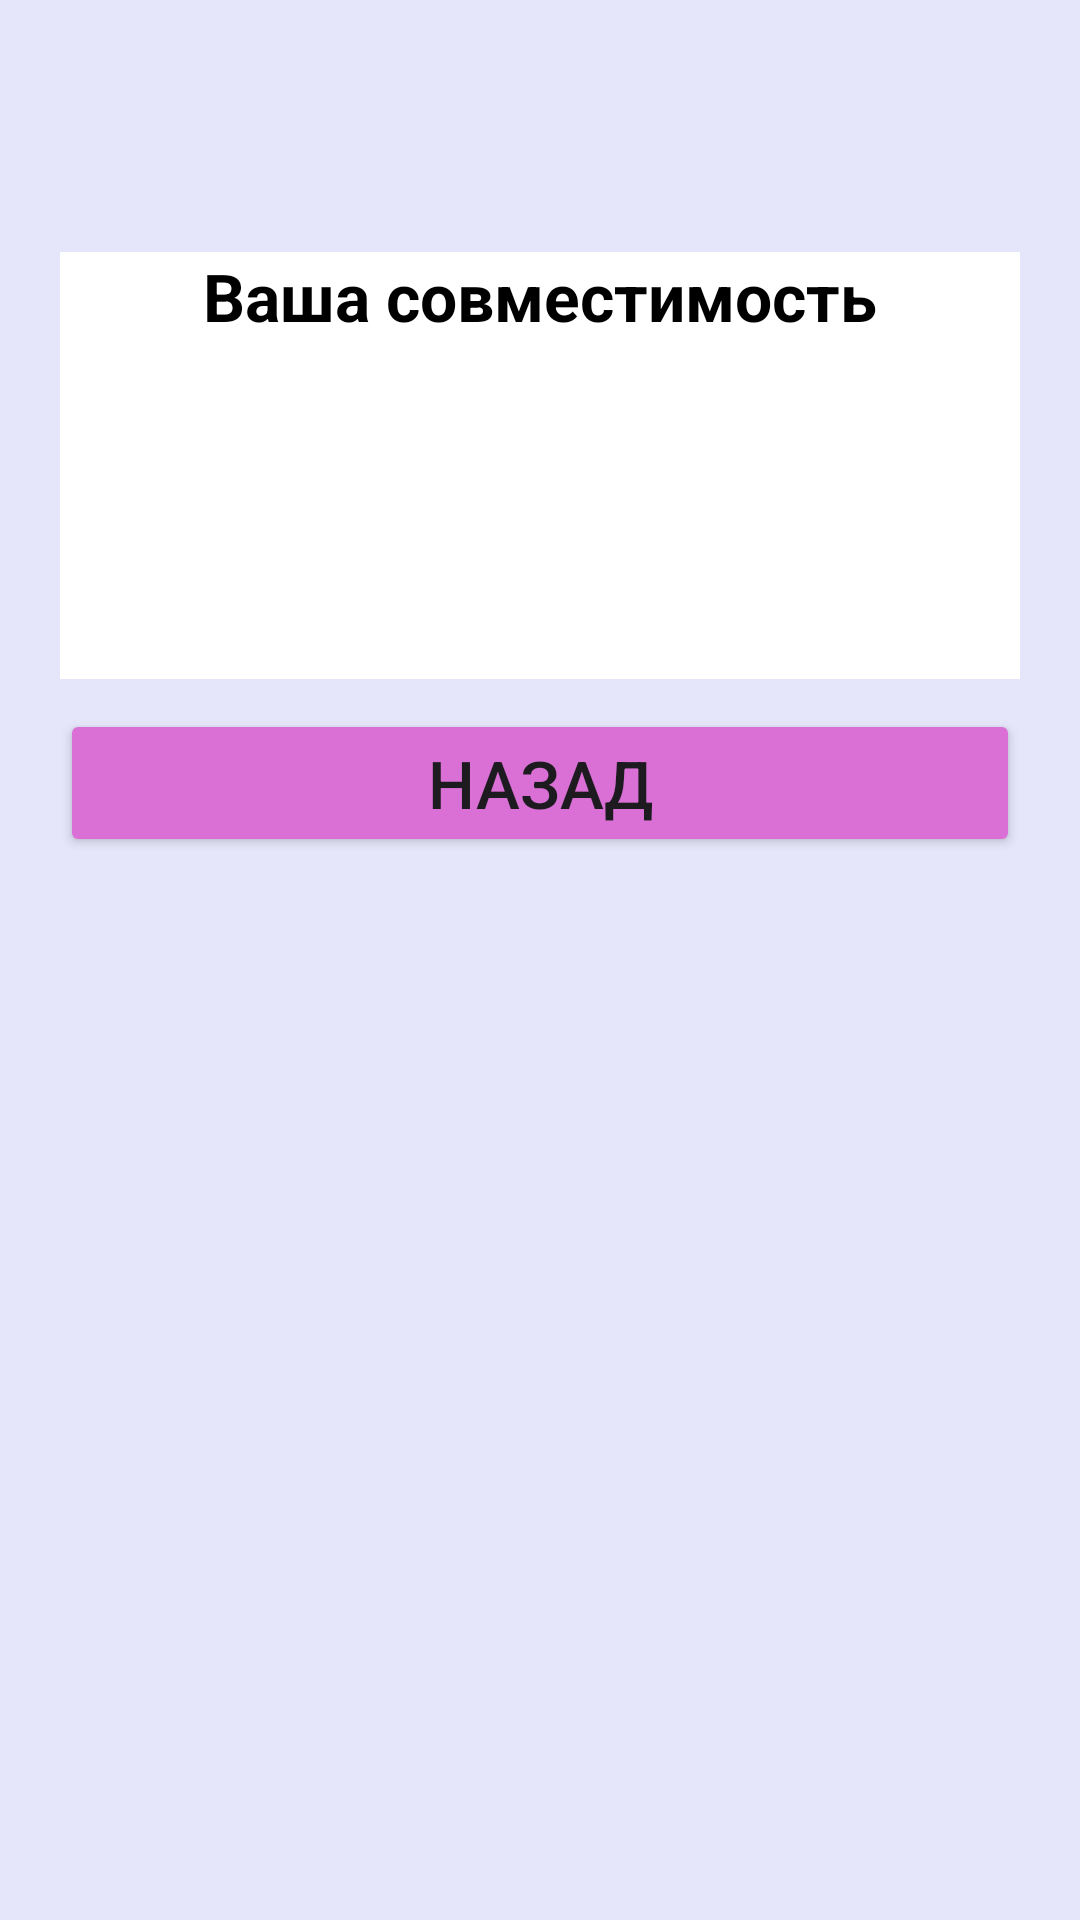

Layout XML and referenced resources for this Android screen:
<!-- AndroidManifest.xml: application theme Theme.ZodiacApp -->
<!-- res/layout/activity_compatibility.xml -->
<?xml version="1.0" encoding="utf-8"?>
<LinearLayout xmlns:android="http://schemas.android.com/apk/res/android"
    xmlns:app="http://schemas.android.com/apk/res-auto"
    xmlns:tools="http://schemas.android.com/tools"
    android:id="@+id/main"
    android:layout_width="match_parent"
    android:layout_height="match_parent"
    tools:context=".activities.CompatibilityActivity"
    android:orientation="vertical"
    android:background="@color/Lavender">

    <ImageView
        android:layout_width="wrap_content"
        android:layout_height="84dp"
        android:contentDescription="@string/man_and_woman"
        android:src="@drawable/upper_img" />
<TextView
    android:id="@+id/compatibility_header"
    android:layout_width="match_parent"
    android:layout_height="wrap_content"
    android:background="@color/white"
    android:layout_marginHorizontal="20sp"
    android:text="@string/compatibility"
    android:textAlignment="center"
    android:textStyle="bold"
    android:paddingBottom="10sp"
    android:textColor="@color/black"
    android:textSize="22sp"/>
    <TextView
        android:id="@+id/compatibility_zodiacWoman"
        android:layout_width="match_parent"
        android:layout_height="wrap_content"
        android:background="@color/white"
        android:layout_marginHorizontal="20sp"
        android:textAlignment="center"
        android:textStyle="normal"
        android:paddingBottom="10sp"
        android:textColor="@color/Pink"
        android:textSize="18sp"/>
    <TextView
        android:id="@+id/compatibility_zodiacMan"
        android:layout_width="match_parent"
        android:layout_height="wrap_content"
        android:background="@color/white"
        android:layout_marginHorizontal="20sp"
        android:textAlignment="center"
        android:textStyle="normal"
        android:paddingBottom="10sp"
        android:textColor="@color/SkyBlue"
        android:textSize="18sp"/>
    <TextView
        android:id="@+id/compatibility_text"
        android:layout_width="match_parent"
        android:layout_height="wrap_content"
        android:background="@color/white"
        android:layout_marginHorizontal="20sp"
        android:textAlignment="center"
        android:textStyle="normal"
        android:paddingBottom="10sp"
        android:textColor="@color/Orchid"
        android:textSize="18sp"/>

    <Button
        android:id="@+id/back_button"
        android:layout_width="match_parent"
        android:layout_height="wrap_content"
        android:layout_marginTop="10sp"
        android:layout_marginHorizontal="20sp"
        android:backgroundTint="@color/Orchid"
        android:text="@string/back"
        android:textSize="22sp"/>
</LinearLayout>
<!-- resources referenced by this layout -->
<resources>
  <color name="Lavender">#E6E6FA</color>
  <color name="Orchid">#DA70D6</color>
  <color name="Pink">#FFC0CB</color>
  <color name="SkyBlue">#87CEEB</color>
  <color name="black">#FF000000</color>
  <color name="white">#FFFFFFFF</color>
  <string name="back">назад</string>
  <string name="compatibility">Ваша совместимость</string>
  <string name="man_and_woman">man_and_woman</string>
  <style name="Theme.ZodiacApp" parent="Base.Theme.ZodiacApp" />
  <style name="Base.Theme.ZodiacApp" parent="Theme.Material3.DayNight.NoActionBar">
          
          
      </style>
</resources>
